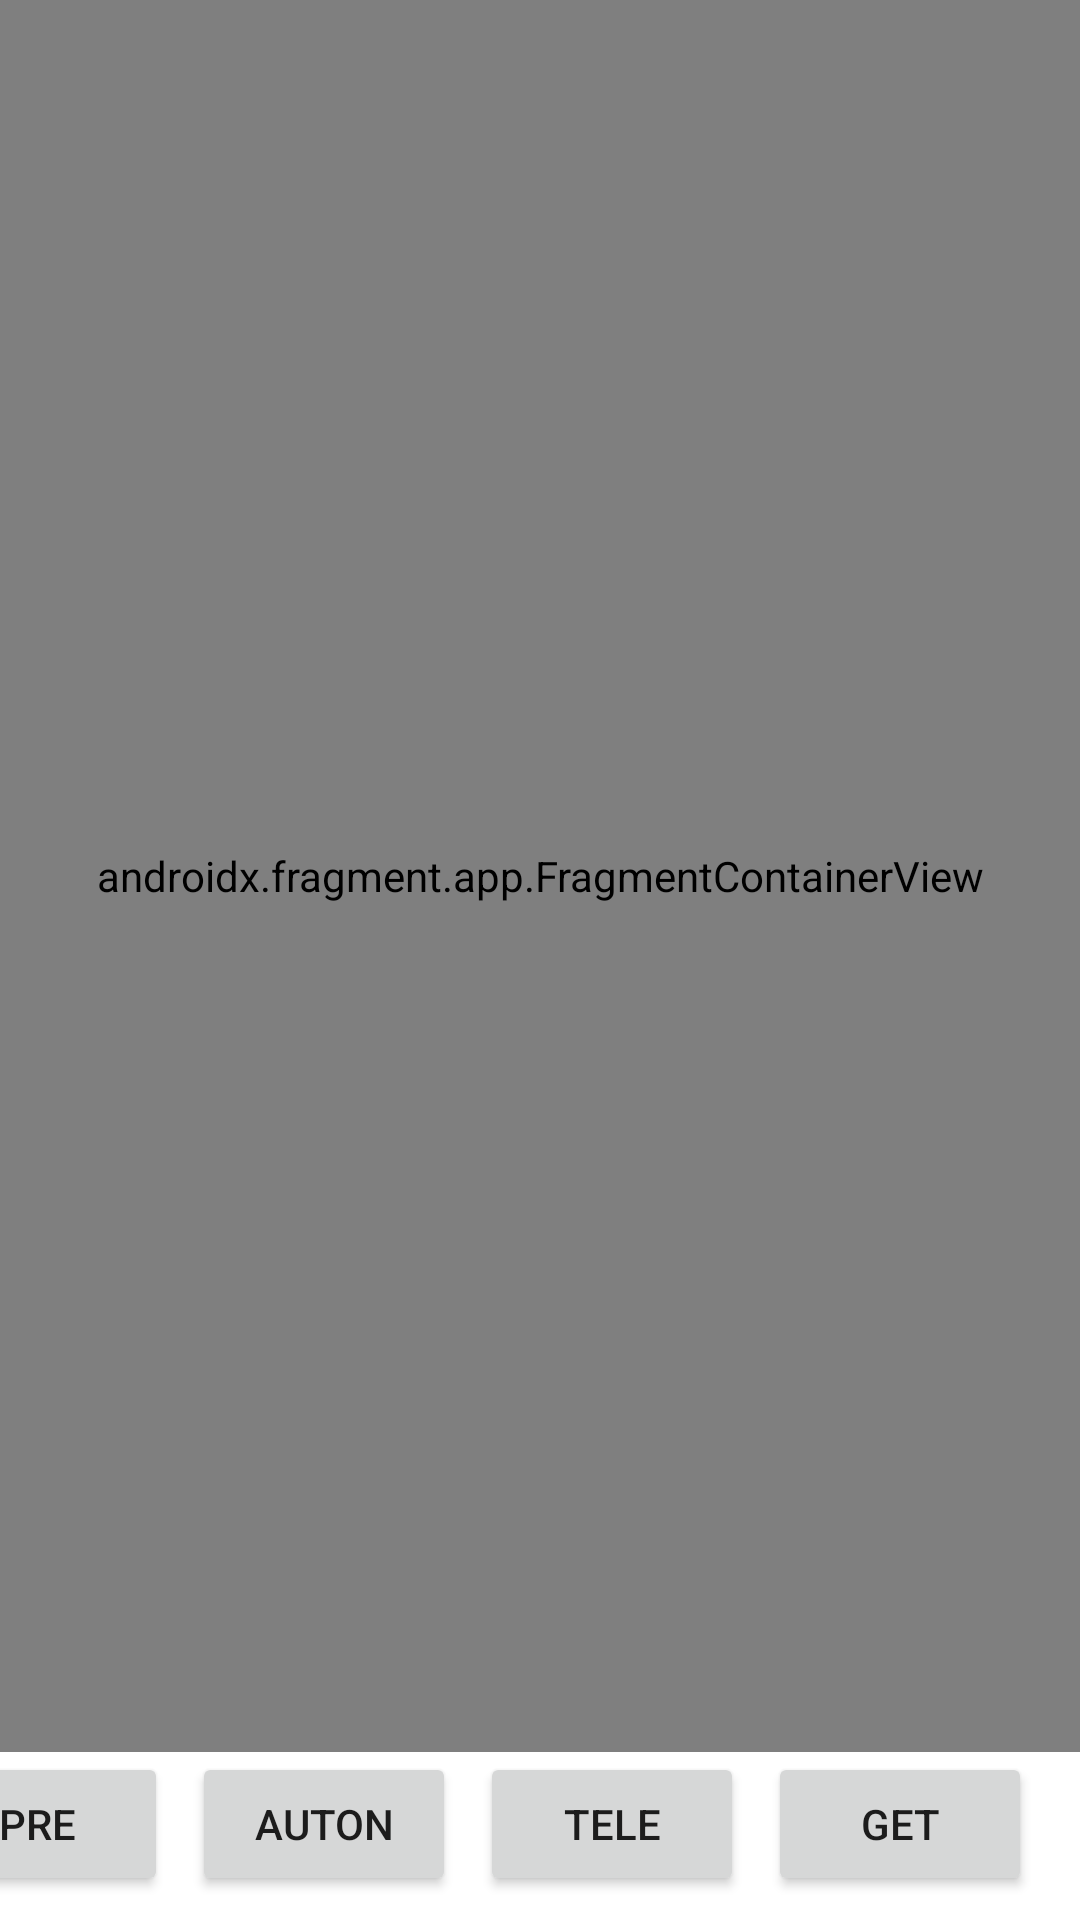

Write the Android layout XML for this screen, with the resource values it uses.
<!-- AndroidManifest.xml: application theme Theme.ScoutingApp2 -->
<!-- res/layout/activity_input_one.xml -->
<?xml version="1.0" encoding="utf-8"?>
<androidx.constraintlayout.widget.ConstraintLayout xmlns:android="http://schemas.android.com/apk/res/android"
    xmlns:app="http://schemas.android.com/apk/res-auto"
    xmlns:tools="http://schemas.android.com/tools"
    android:layout_width="match_parent"
    android:layout_height="match_parent"
    tools:context=".Input_One">

    <Button
        android:id="@+id/teleop_btn"
        android:layout_width="wrap_content"
        android:layout_height="wrap_content"
        android:layout_marginEnd="8dp"
        android:layout_marginBottom="8dp"
        android:text="Tele"
        app:layout_constraintBottom_toBottomOf="parent"
        app:layout_constraintEnd_toStartOf="@+id/get_btn" />

    <Button
        android:id="@+id/auton_btn"
        android:layout_width="wrap_content"
        android:layout_height="wrap_content"
        android:layout_marginEnd="8dp"
        android:layout_marginBottom="8dp"
        android:text="Auton"
        app:layout_constraintBottom_toBottomOf="parent"
        app:layout_constraintEnd_toStartOf="@+id/teleop_btn" />

    <androidx.fragment.app.FragmentContainerView
        android:id="@+id/fragmentContainerView"
        android:name="com.example.scoutingapp2.frag_Input_Auton_One"
        android:layout_width="match_parent"
        android:layout_height="0dp"
        app:layout_constraintBottom_toTopOf="@+id/teleop_btn"
        app:layout_constraintStart_toStartOf="parent"
        app:layout_constraintTop_toTopOf="parent"
        tools:layout="@layout/fragment_frag_input_teleop_one" />

    <Button
        android:id="@+id/get_btn"
        android:layout_width="wrap_content"
        android:layout_height="wrap_content"
        android:layout_marginEnd="16dp"
        android:layout_marginBottom="8dp"
        android:text="Get"
        app:layout_constraintBottom_toBottomOf="parent"
        app:layout_constraintEnd_toEndOf="parent" />

    <Button
        android:id="@+id/prematch_btn"
        android:layout_width="wrap_content"
        android:layout_height="wrap_content"
        android:layout_marginEnd="8dp"
        android:layout_marginBottom="8dp"
        android:text="Pre"
        app:layout_constraintBottom_toBottomOf="parent"
        app:layout_constraintEnd_toStartOf="@+id/auton_btn" />

</androidx.constraintlayout.widget.ConstraintLayout>
<!-- res/layout/fragment_frag_input_teleop_one.xml (included above) -->
<?xml version="1.0" encoding="utf-8"?>
<androidx.constraintlayout.widget.ConstraintLayout xmlns:android="http://schemas.android.com/apk/res/android"
    xmlns:app="http://schemas.android.com/apk/res-auto"
    xmlns:tools="http://schemas.android.com/tools"
    android:layout_width="match_parent"
    android:layout_height="match_parent"
    tools:context=".frag_Input_TeleOp_One">

    <include
        android:id="@+id/plusOrMinus4"
        layout="@layout/plusorminusbutton"
        android:layout_width="wrap_content"
        android:layout_height="wrap_content"
        android:layout_marginStart="100dp"
        app:layout_constraintStart_toEndOf="@+id/pm_Speaker"
        app:layout_constraintTop_toTopOf="@+id/pm_Speaker"></include>

    <include
        android:id="@+id/plusOrMinus5"
        layout="@layout/plusorminusbutton"
        android:layout_width="wrap_content"
        android:layout_height="wrap_content"
        android:layout_marginTop="16dp"
        app:layout_constraintStart_toStartOf="@+id/plusOrMinus4"
        app:layout_constraintTop_toBottomOf="@+id/plusOrMinus4"></include>

    <include
        android:id="@+id/plusOrMinus6"
        layout="@layout/plusorminusbutton"
        android:layout_width="wrap_content"
        android:layout_height="wrap_content"
        android:layout_marginTop="16dp"
        app:layout_constraintStart_toStartOf="@+id/plusOrMinus5"
        app:layout_constraintTop_toBottomOf="@+id/plusOrMinus5"></include>

    <include
        android:id="@+id/pm_Speaker"
        layout="@layout/plusorminusbutton"
        android:layout_width="wrap_content"
        android:layout_height="wrap_content"
        android:layout_marginStart="64dp"
        android:layout_marginTop="112dp"
        app:layout_constraintStart_toStartOf="parent"
        app:layout_constraintTop_toTopOf="parent"></include>

    <include
        android:id="@+id/plusOrMinus2"
        layout="@layout/plusorminusbutton"
        android:layout_width="wrap_content"
        android:layout_height="wrap_content"
        android:layout_marginTop="16dp"
        app:layout_constraintStart_toStartOf="@+id/pm_Speaker"
        app:layout_constraintTop_toBottomOf="@+id/pm_Speaker"></include>

    <include
        android:id="@+id/plusOrMinus3"
        layout="@layout/plusorminusbutton"
        android:layout_width="wrap_content"
        android:layout_height="wrap_content"
        android:layout_marginTop="16dp"
        app:layout_constraintStart_toStartOf="@+id/plusOrMinus2"
        app:layout_constraintTop_toBottomOf="@+id/plusOrMinus2"></include>

    <TextView
        android:id="@+id/textView2"
        android:layout_width="wrap_content"
        android:layout_height="wrap_content"
        android:layout_marginStart="16dp"
        android:layout_marginTop="16dp"
        android:text="Tele Op"
        app:layout_constraintStart_toStartOf="parent"
        app:layout_constraintTop_toTopOf="parent" />

    <TextView
        android:id="@+id/textView7"
        android:layout_width="wrap_content"
        android:layout_height="wrap_content"
        android:layout_marginBottom="8dp"
        android:text="Cone"
        app:layout_constraintBottom_toTopOf="@+id/pm_Speaker"
        app:layout_constraintStart_toStartOf="@+id/pm_Speaker" />

    <TextView
        android:id="@+id/textView8"
        android:layout_width="wrap_content"
        android:layout_height="wrap_content"
        android:layout_marginBottom="8dp"
        android:text="Cube"
        app:layout_constraintBottom_toTopOf="@+id/plusOrMinus4"
        app:layout_constraintStart_toStartOf="@+id/plusOrMinus4" />

    <TextView
        android:id="@+id/textView4"
        android:layout_width="wrap_content"
        android:layout_height="wrap_content"
        android:layout_marginEnd="8dp"
        android:text="High"
        app:layout_constraintEnd_toStartOf="@+id/pm_Speaker"
        app:layout_constraintTop_toTopOf="@+id/pm_Speaker" />

    <TextView
        android:id="@+id/textView5"
        android:layout_width="wrap_content"
        android:layout_height="wrap_content"
        android:layout_marginEnd="8dp"
        android:text="Mid"
        app:layout_constraintEnd_toStartOf="@+id/plusOrMinus2"
        app:layout_constraintTop_toTopOf="@+id/plusOrMinus2" />

    <TextView
        android:id="@+id/textView6"
        android:layout_width="wrap_content"
        android:layout_height="wrap_content"
        android:layout_marginEnd="8dp"
        android:text="Low"
        app:layout_constraintEnd_toStartOf="@+id/plusOrMinus3"
        app:layout_constraintTop_toTopOf="@+id/plusOrMinus3" />
</androidx.constraintlayout.widget.ConstraintLayout>
<!-- res/layout/plusorminusbutton.xml (included above) -->
<?xml version="1.0" encoding="utf-8"?>
<androidx.constraintlayout.widget.ConstraintLayout xmlns:android="http://schemas.android.com/apk/res/android"
    xmlns:app="http://schemas.android.com/apk/res-auto"
    xmlns:tools="http://schemas.android.com/tools"
    android:id="@+id/pomb_conlay"
    android:layout_width="wrap_content"
    android:layout_height="wrap_content">

    <Button
        android:id="@+id/minus_button"
        android:layout_width="80dp"
        android:layout_height="50dp"
        android:text="-"
        android:textSize="20sp"
        android:textStyle="bold"
        app:layout_constraintStart_toStartOf="parent"
        app:layout_constraintTop_toTopOf="parent" />

    <TextView
        android:id="@+id/pre_match_text"
        android:layout_width="50dp"
        android:layout_height="30dp"
        android:background="#000000"
        android:gravity="center"
        android:text="0"
        android:textColor="#FFFFFF"
        android:textSize="16sp"
        app:layout_constraintBottom_toBottomOf="@+id/minus_button"
        app:layout_constraintStart_toEndOf="@+id/minus_button"
        app:layout_constraintTop_toTopOf="@+id/minus_button"
        tools:gravity="center" />

    <Button
        android:id="@+id/plus_button"
        android:layout_width="80dp"
        android:layout_height="50dp"
        android:gravity="center_horizontal|center_vertical"
        android:text="+"
        android:textSize="20sp"
        android:textStyle="bold"
        app:layout_constraintStart_toEndOf="@+id/pre_match_text"
        app:layout_constraintTop_toTopOf="@+id/minus_button" />

</androidx.constraintlayout.widget.ConstraintLayout>
<!-- resources referenced by this layout -->
<resources>
  <style name="Theme.ScoutingApp2" parent="Theme.MaterialComponents.DayNight.DarkActionBar">
          
          <item name="colorPrimary">@color/purple_500</item>
          <item name="colorPrimaryVariant">@color/purple_700</item>
          <item name="colorOnPrimary">@color/white</item>
          
          <item name="colorSecondary">@color/teal_200</item>
          <item name="colorSecondaryVariant">@color/teal_700</item>
          <item name="colorOnSecondary">@color/black</item>
          
          <item name="android:statusBarColor">?attr/colorPrimaryVariant</item>
          
      </style>
  <color name="purple_500">#FF6200EE</color>
  <color name="purple_700">#FF3700B3</color>
  <color name="white">#FFFFFFFF</color>
  <color name="teal_200">#FF03DAC5</color>
  <color name="teal_700">#FF018786</color>
  <color name="black">#FF000000</color>
</resources>
